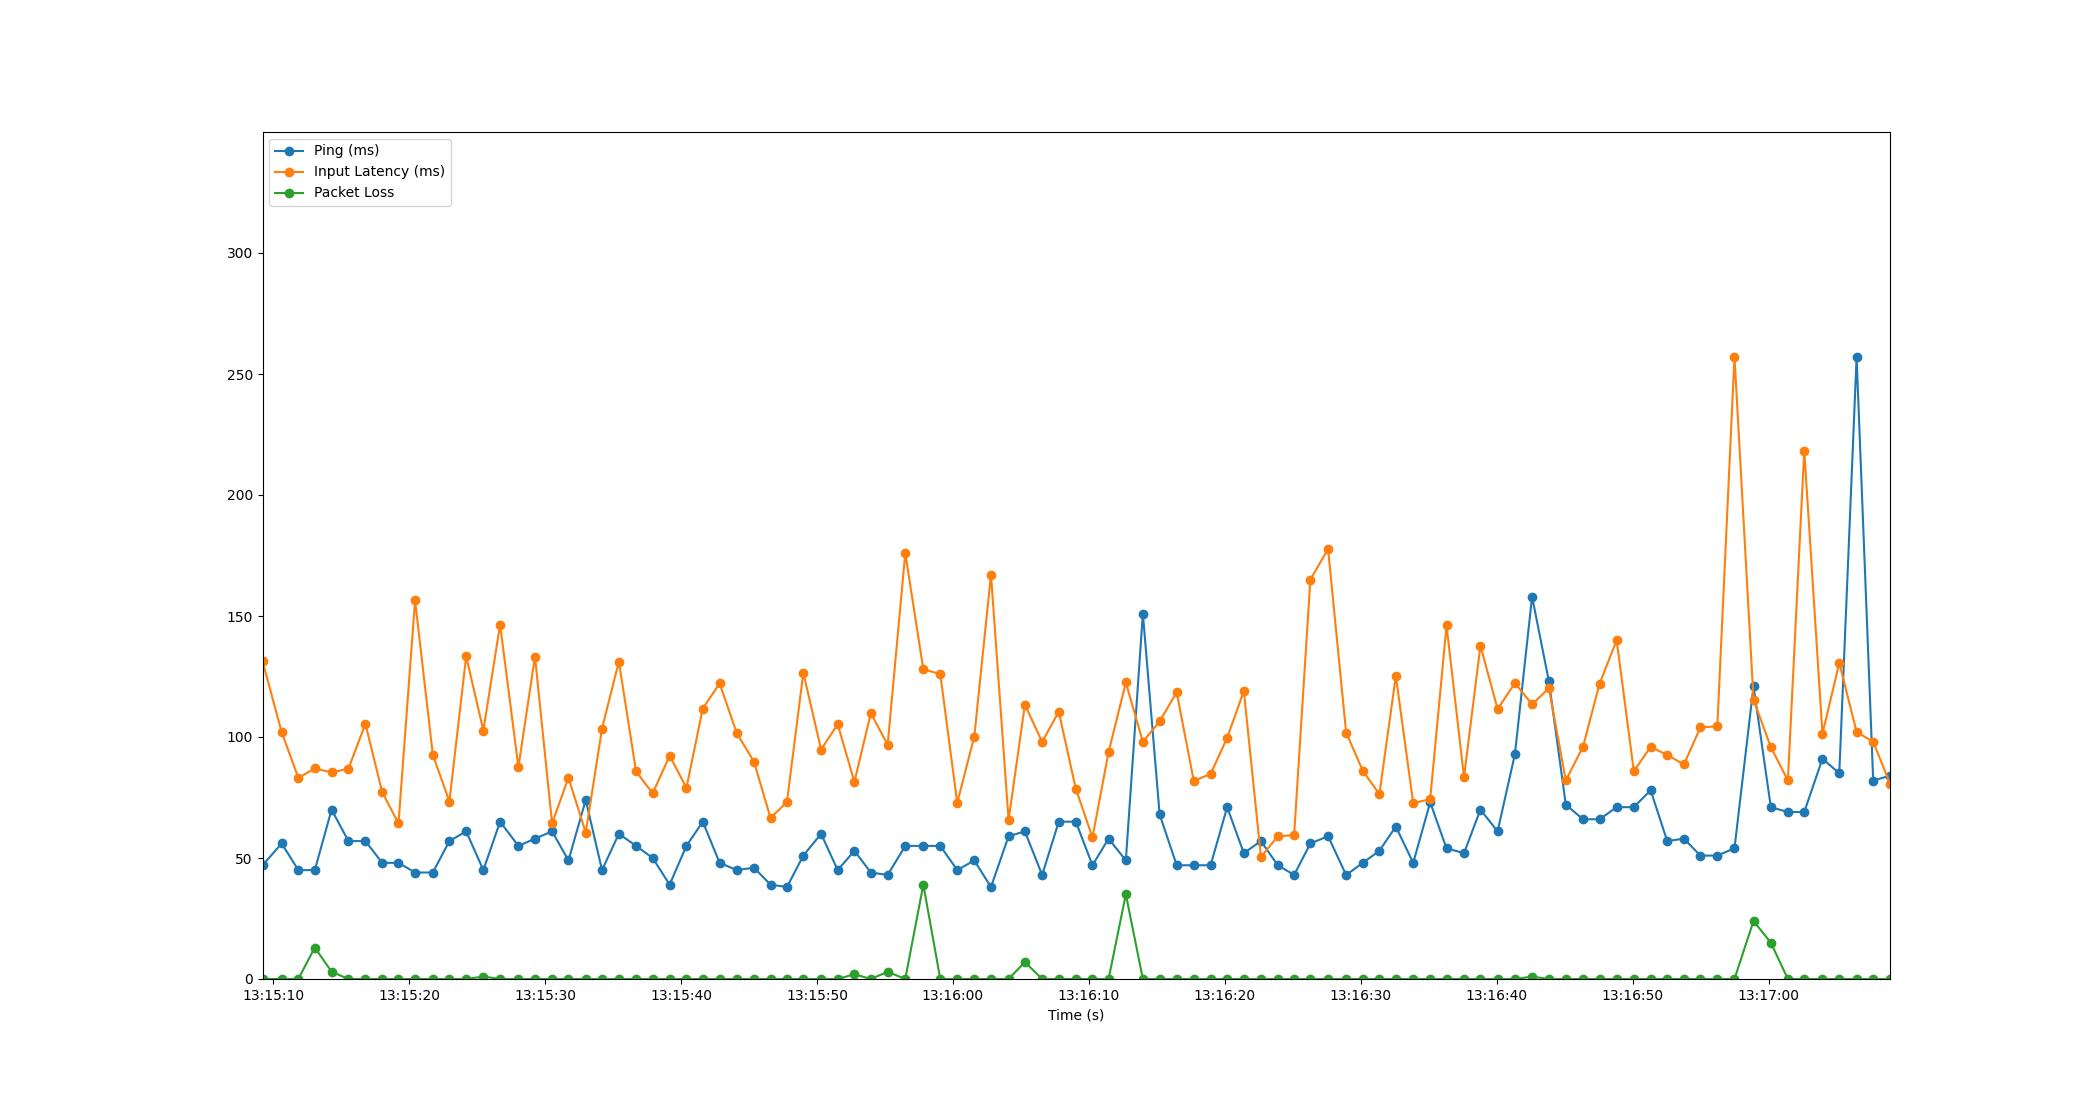

The data file committed next to this chart (first rows):
Time, Timestamp, Ping, Packet Loss, Input Latency
2.384185791015625e-06, 2023-07-11 13:15:09.210844, 47, 0, 131.4
1.411, 2023-07-11 13:15:10.621449, 56, 0, 102
2.636, 2023-07-11 13:15:11.846414, 45, 0, 83.09
3.848, 2023-07-11 13:15:13.058516, 45, 13, 87.02
5.082, 2023-07-11 13:15:14.292950, 70, 3, 85.37
6.319, 2023-07-11 13:15:15.529560, 57, 0, 86.87
7.571, 2023-07-11 13:15:16.781403, 57, 0, 105.4
8.806, 2023-07-11 13:15:18.016490, 48, 0, 77.2
10, 2023-07-11 13:15:19.214534, 48, 0, 64.3
11.22, 2023-07-11 13:15:20.433799, 44, 0, 156.5
12.53, 2023-07-11 13:15:21.740202, 44, 0, 92.67
13.75, 2023-07-11 13:15:22.958351, 57, 0, 73.34
14.98, 2023-07-11 13:15:24.194526, 61, 0, 133.4
16.25, 2023-07-11 13:15:25.456361, 45, 1, 102.6
17.48, 2023-07-11 13:15:26.688523, 65, 0, 146.4
18.82, 2023-07-11 13:15:28.035791, 55, 0, 87.58
20.04, 2023-07-11 13:15:29.254515, 58, 0, 133.2
21.3, 2023-07-11 13:15:30.513028, 61, 0, 64.32
22.51, 2023-07-11 13:15:31.717669, 49, 0, 83.13
23.78, 2023-07-11 13:15:32.989369, 74, 0, 60.47
24.98, 2023-07-11 13:15:34.186514, 45, 0, 103.5
26.21, 2023-07-11 13:15:35.425345, 60, 0, 131.2
27.48, 2023-07-11 13:15:36.690539, 55, 0, 85.77
28.7, 2023-07-11 13:15:37.913392, 50, 0, 76.72
29.95, 2023-07-11 13:15:39.159509, 39, 0, 92.26
31.19, 2023-07-11 13:15:40.396168, 55, 0, 79.02
32.39, 2023-07-11 13:15:41.600173, 65, 0, 111.8
33.63, 2023-07-11 13:15:42.837310, 48, 0, 122.1
34.89, 2023-07-11 13:15:44.102056, 45, 0, 101.6
36.15, 2023-07-11 13:15:45.359581, 46, 0, 89.87
37.37, 2023-07-11 13:15:46.581862, 39, 0, 66.56
38.58, 2023-07-11 13:15:47.791901, 38, 0, 73.14
39.78, 2023-07-11 13:15:48.994098, 51, 0, 126.6
41.09, 2023-07-11 13:15:50.302540, 60, 0, 94.82
42.31, 2023-07-11 13:15:51.524315, 45, 0, 105.3
43.54, 2023-07-11 13:15:52.754105, 53, 2, 81.47
44.75, 2023-07-11 13:15:53.960789, 44, 0, 109.8
45.99, 2023-07-11 13:15:55.198501, 43, 3, 96.78
47.28, 2023-07-11 13:15:56.493841, 55, 0, 176
48.61, 2023-07-11 13:15:57.822542, 55, 39, 128
49.86, 2023-07-11 13:15:59.069901, 55, 0, 126
51.11, 2023-07-11 13:16:00.317105, 45, 0, 72.77
52.36, 2023-07-11 13:16:01.571910, 49, 0, 100.2
53.59, 2023-07-11 13:16:02.798555, 38, 0, 167.1
54.88, 2023-07-11 13:16:04.094508, 59, 0, 65.71
56.08, 2023-07-11 13:16:05.293911, 61, 7, 113.4
57.35, 2023-07-11 13:16:06.562505, 43, 0, 97.96
58.57, 2023-07-11 13:16:07.785801, 65, 0, 110.5
59.83, 2023-07-11 13:16:09.038534, 65, 0, 78.6
61.06, 2023-07-11 13:16:10.265899, 47, 0, 58.49
62.24, 2023-07-11 13:16:11.450111, 58, 0, 93.76
63.51, 2023-07-11 13:16:12.719908, 49, 35, 122.5
64.76, 2023-07-11 13:16:13.972016, 151, 0, 98.02
65.99, 2023-07-11 13:16:15.205378, 68, 0, 106.5
67.25, 2023-07-11 13:16:16.460533, 47, 0, 118.5
68.5, 2023-07-11 13:16:17.714497, 47, 0, 81.89
69.74, 2023-07-11 13:16:18.954641, 47, 0, 84.71
70.96, 2023-07-11 13:16:20.173844, 71, 0, 99.7
72.19, 2023-07-11 13:16:21.400374, 52, 0, 119
73.45, 2023-07-11 13:16:22.657888, 57, 0, 50.44
... 37 more rows
